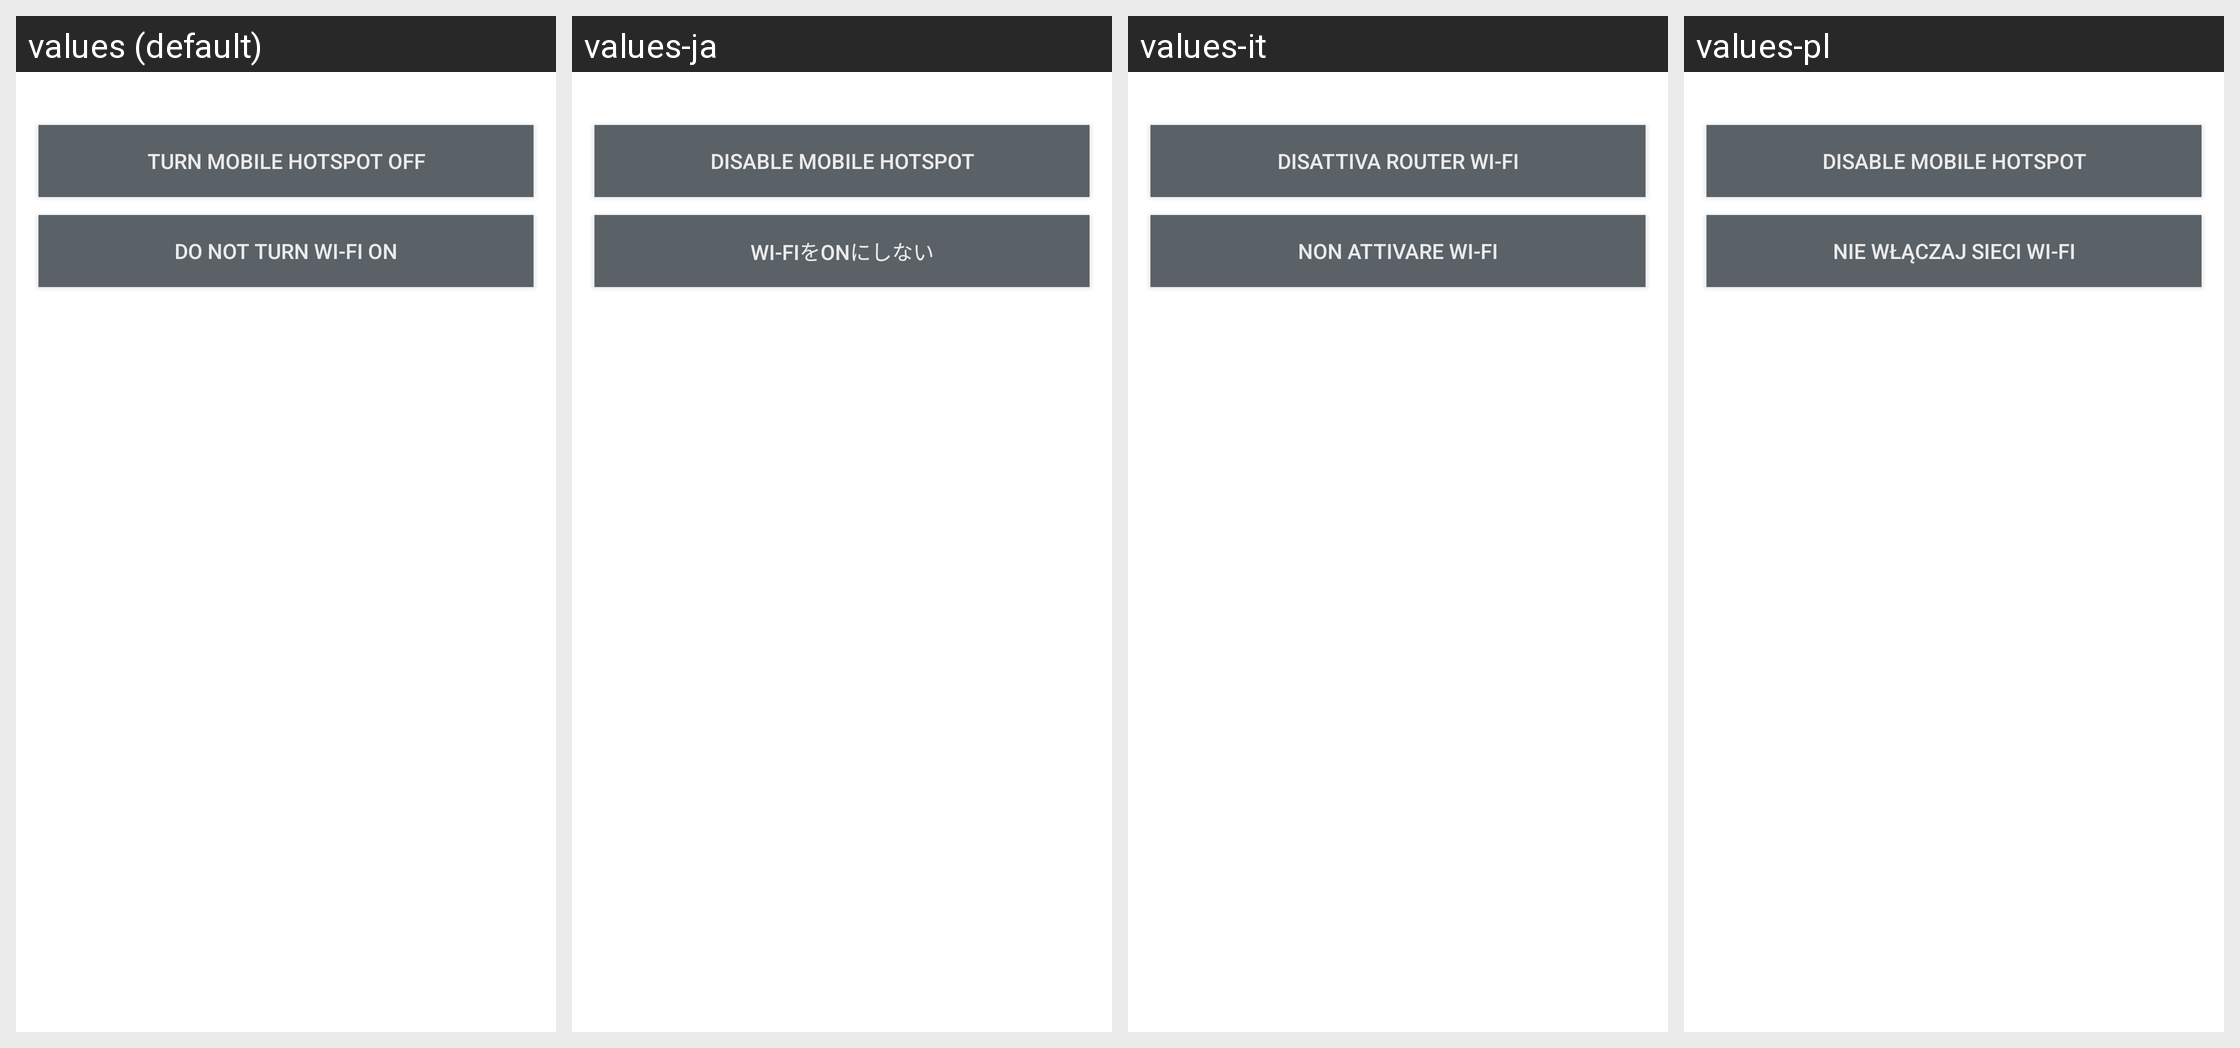

Here is an Android app screen in its default locale and in the app's own translations. Write out the translated-string differences for the strings that appear on this screen.
Android screen res/layout/alert_dialog.xml rendered under 4 locales, left to right: values (default), values-ja, values-it, values-pl. Device: Nexus 5 (rendered at 1080×1920; each locale shown at half size, 540×960, under a caption strip naming it); theme Theme.MaterialComponents.DayNight.NoActionBar.
Other locales in the repository, not shown: values-ar, values-az, values-ca, values-cs, values-da, values-de, values-en-rPH, values-en-rUS, values-es, values-es-rES, values-es-rUS, values-et, values-eu, values-fa, values-fi, values-fr, values-fr-rCA, values-ga, values-gl, values-hr, values-hu, values-in, values-is, values-iw, values-ko, values-lt, values-lv, values-ms, values-nb, values-nl, values-pt, values-pt-rBR, values-pt-rPT, values-ro, values-sk, values-sl, values-sr, values-sv, values-tr, values-ur, values-uz, values-vi, values-zh-rCN, values-zh-rHK, values-zh-rSG, values-zh-rTW.
Strings drawn on this screen, with the default value and each locale's value (text and hints the layout hard-codes, and strings that could not be matched under every locale, appear in the picture but are not listed):

ok_button
  values: Turn Mobile Hotspot off
  values-ja: Disable Mobile Hotspot
  values-it: Disattiva Router Wi-Fi
  values-pl: Disable Mobile Hotspot

cancel_button
  values: Do not turn Wi-Fi on
  values-ja: Wi-Fi​を​ON​に​しない
  values-it: Non attivare Wi-Fi
  values-pl: Nie włączaj sieci Wi-Fi
